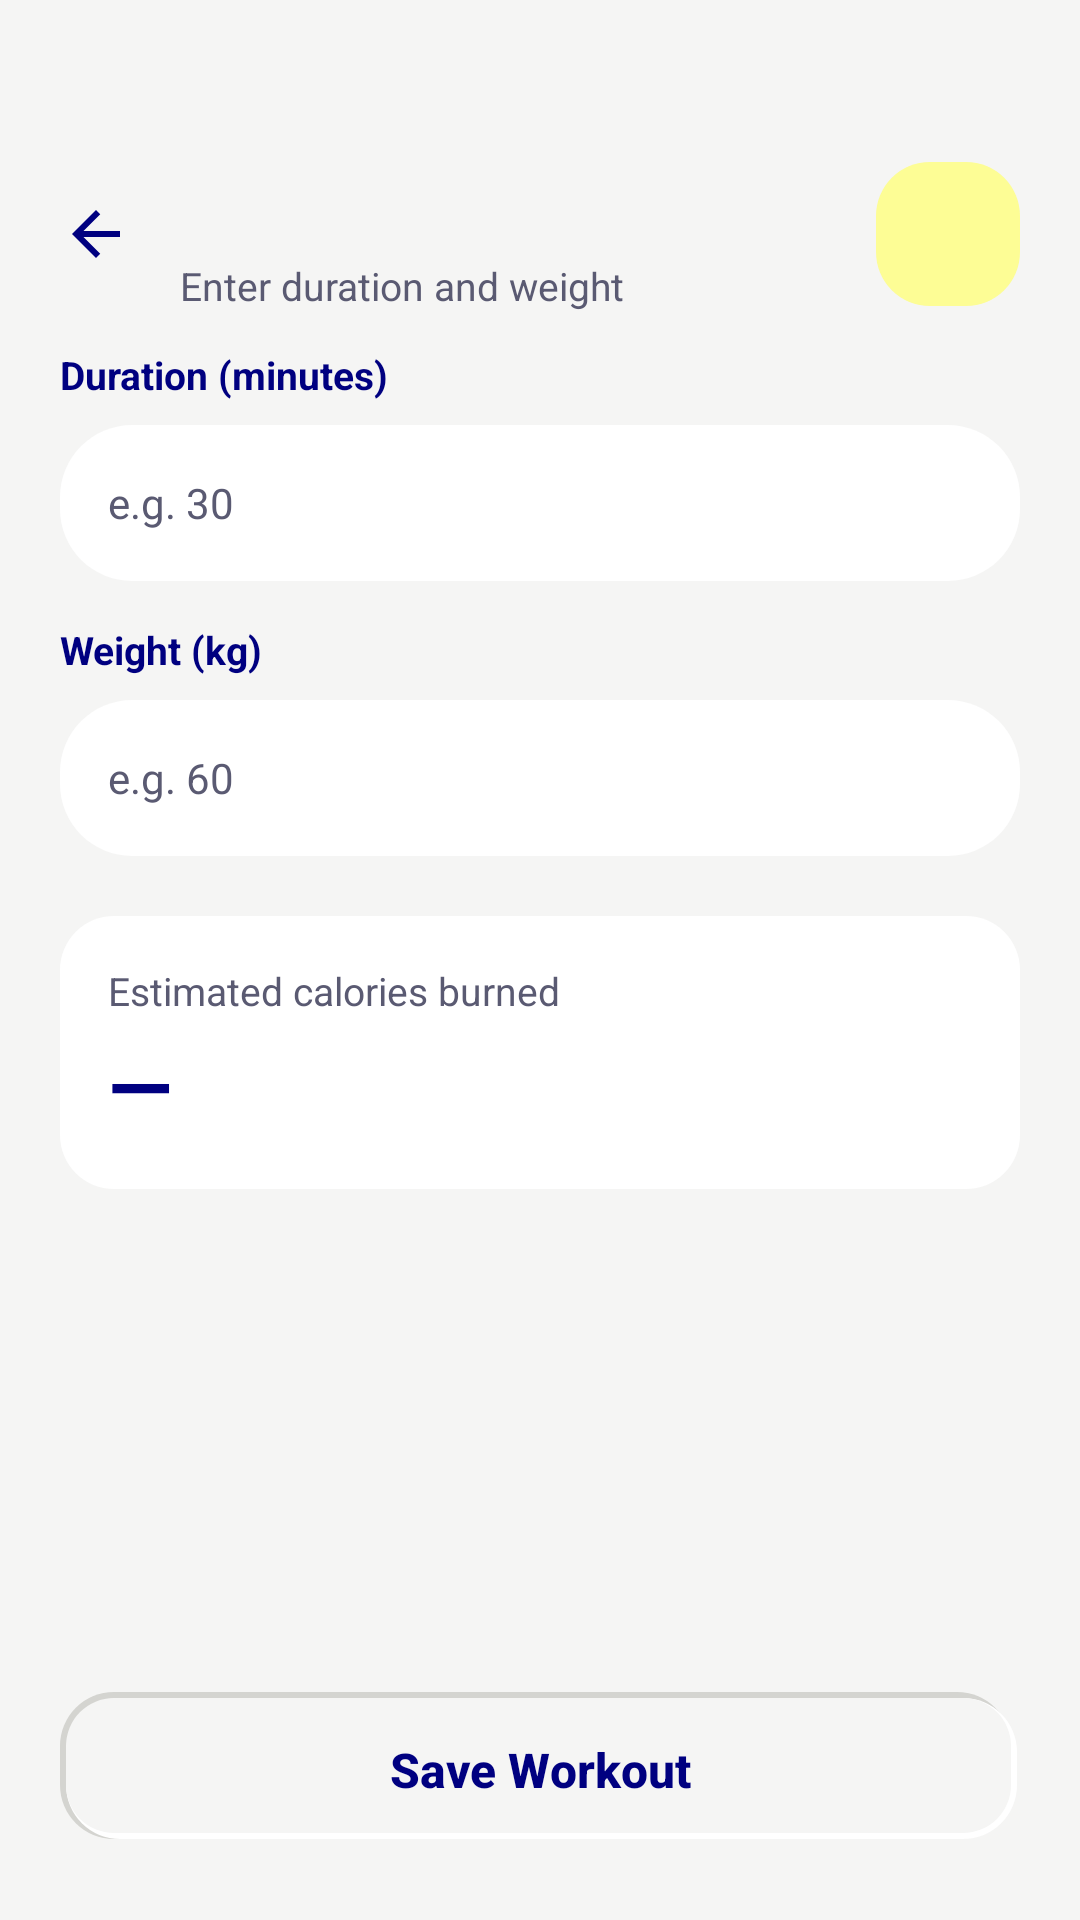

Here is an Android app screen rendered from its layout file. Give the layout XML and the strings, colors and styles it references.
<!-- AndroidManifest.xml: application theme Theme.Register -->
<!-- res/layout/activity_log_workout.xml -->
<?xml version="1.0" encoding="utf-8"?>
<LinearLayout xmlns:android="http://schemas.android.com/apk/res/android"
    android:layout_width="match_parent"
    android:layout_height="match_parent"
    android:background="@color/home_bg"
    android:orientation="vertical">

    <LinearLayout
        android:layout_width="match_parent"
        android:layout_height="wrap_content"
        android:gravity="center_vertical"
        android:orientation="horizontal"
        android:paddingLeft="12dp"
        android:paddingTop="52dp"
        android:paddingRight="20dp"
        android:paddingBottom="12dp">

        <ImageView
            android:id="@+id/btnBack"
            android:layout_width="40dp"
            android:layout_height="40dp"
            android:background="?android:attr/selectableItemBackgroundBorderless"
            android:contentDescription="@string/back"
            android:padding="8dp"
            android:src="@drawable/ic_back" />

        <LinearLayout
            android:layout_width="0dp"
            android:layout_height="wrap_content"
            android:layout_marginStart="8dp"
            android:layout_weight="1"
            android:orientation="vertical">

            <TextView
                android:id="@+id/txtLogTitle"
                android:layout_width="wrap_content"
                android:layout_height="wrap_content"
                android:textColor="@color/home_text_primary"
                android:textSize="24sp"
                android:textStyle="bold" />

            <TextView
                android:layout_width="wrap_content"
                android:layout_height="wrap_content"
                android:layout_marginTop="2dp"
                android:text="@string/log_workout_subtitle"
                android:textColor="@color/home_text_secondary"
                android:textSize="13sp" />

        </LinearLayout>

        <TextView
            android:id="@+id/txtLogEmoji"
            android:layout_width="48dp"
            android:layout_height="48dp"
            android:background="@drawable/home_category_bg"
            android:gravity="center"
            android:textSize="24sp" />

    </LinearLayout>

    <ScrollView
        android:layout_width="match_parent"
        android:layout_height="0dp"
        android:layout_weight="1"
        android:overScrollMode="never">

        <LinearLayout
            android:layout_width="match_parent"
            android:layout_height="wrap_content"
            android:orientation="vertical"
            android:paddingLeft="20dp"
            android:paddingRight="20dp"
            android:paddingBottom="24dp">

            <TextView
                android:layout_width="wrap_content"
                android:layout_height="wrap_content"
                android:text="@string/log_duration"
                android:textColor="@color/home_text_primary"
                android:textSize="13sp"
                android:textStyle="bold" />

            <EditText
                android:id="@+id/etDuration"
                android:layout_width="match_parent"
                android:layout_height="52dp"
                android:layout_marginTop="8dp"
                android:background="@drawable/home_search_bg"
                android:hint="@string/log_duration_hint"
                android:inputType="number"
                android:paddingLeft="16dp"
                android:paddingRight="16dp"
                android:textColor="@color/home_text_primary"
                android:textColorHint="@color/home_text_secondary"
                android:textSize="14sp" />

            <TextView
                android:layout_width="wrap_content"
                android:layout_height="wrap_content"
                android:layout_marginTop="14dp"
                android:text="@string/log_weight"
                android:textColor="@color/home_text_primary"
                android:textSize="13sp"
                android:textStyle="bold" />

            <EditText
                android:id="@+id/etWeight"
                android:layout_width="match_parent"
                android:layout_height="52dp"
                android:layout_marginTop="8dp"
                android:background="@drawable/home_search_bg"
                android:hint="@string/log_weight_hint"
                android:inputType="numberDecimal"
                android:paddingLeft="16dp"
                android:paddingRight="16dp"
                android:textColor="@color/home_text_primary"
                android:textColorHint="@color/home_text_secondary"
                android:textSize="14sp" />

            <LinearLayout
                android:id="@+id/cardCaloriesPreview"
                android:layout_width="match_parent"
                android:layout_height="wrap_content"
                android:layout_marginTop="20dp"
                android:background="@drawable/home_stat_card"
                android:orientation="vertical"
                android:padding="16dp">

                <TextView
                    android:layout_width="wrap_content"
                    android:layout_height="wrap_content"
                    android:text="@string/log_estimated_calories"
                    android:textColor="@color/home_text_secondary"
                    android:textSize="13sp" />

                <TextView
                    android:id="@+id/txtEstimatedCalories"
                    android:layout_width="wrap_content"
                    android:layout_height="wrap_content"
                    android:layout_marginTop="4dp"
                    android:text="@string/log_calories_empty"
                    android:textColor="@color/home_text_primary"
                    android:textSize="28sp"
                    android:textStyle="bold" />

            </LinearLayout>

        </LinearLayout>

    </ScrollView>

    <android.widget.Button
        android:id="@+id/btnSaveWorkout"
        android:layout_width="match_parent"
        android:layout_height="52dp"
        android:layout_marginLeft="20dp"
        android:layout_marginRight="20dp"
        android:layout_marginBottom="24dp"
        android:background="@drawable/neu_raised_bg"
        android:stateListAnimator="@null"
        android:text="@string/log_save"
        android:textAllCaps="false"
        android:textColor="@color/home_text_primary"
        android:textSize="16sp"
        android:textStyle="bold" />

</LinearLayout>
<!-- resources referenced by this layout -->
<resources>
  <color name="home_bg">@color/palette_white</color>
  <color name="home_text_primary">@color/palette_navy</color>
  <color name="home_text_secondary">#5A5A72</color>
  <!-- drawable home_category_bg (drawable) -->
  <?xml version="1.0" encoding="utf-8"?>
  <shape xmlns:android="http://schemas.android.com/apk/res/android"
      android:shape="rectangle">
      <solid android:color="@color/home_category_bg" />
      <corners android:radius="18dp" />
  </shape>
  <!-- drawable home_search_bg (drawable) -->
  <?xml version="1.0" encoding="utf-8"?>
  <shape xmlns:android="http://schemas.android.com/apk/res/android"
      android:shape="rectangle">
      <solid android:color="@color/home_search_bg" />
      <corners android:radius="24dp" />
  </shape>
  <!-- drawable home_stat_card (drawable) -->
  <?xml version="1.0" encoding="utf-8"?>
  <shape xmlns:android="http://schemas.android.com/apk/res/android"
      android:shape="rectangle">
      <solid android:color="@color/home_search_bg" />
      <corners android:radius="18dp" />
  </shape>
  <!-- drawable ic_back (drawable) -->
  <?xml version="1.0" encoding="utf-8"?>
  <vector xmlns:android="http://schemas.android.com/apk/res/android"
      android:width="24dp"
      android:height="24dp"
      android:viewportWidth="24"
      android:viewportHeight="24">
      <path
          android:fillColor="@color/home_text_primary"
          android:pathData="M20,11H7.83l5.59,-5.59L12,4l-8,8 8,8 1.41,-1.41L7.83,13H20v-2z" />
  </vector>
  <!-- drawable neu_raised_bg (drawable) -->
  <?xml version="1.0" encoding="utf-8"?>
  <layer-list xmlns:android="http://schemas.android.com/apk/res/android">
      <item
          android:bottom="3dp"
          android:right="3dp">
          <shape android:shape="rectangle">
              <solid android:color="@color/neu_shadow_dark" />
              <corners android:radius="18dp" />
          </shape>
      </item>
      <item
          android:bottom="3dp"
          android:left="2dp"
          android:right="1dp"
          android:top="2dp">
          <shape android:shape="rectangle">
              <solid android:color="@color/neu_shadow_light" />
              <corners android:radius="18dp" />
          </shape>
      </item>
      <item
          android:bottom="5dp"
          android:left="2dp"
          android:right="3dp"
          android:top="2dp">
          <shape android:shape="rectangle">
              <solid android:color="@color/neu_surface" />
              <corners android:radius="16dp" />
          </shape>
      </item>
  </layer-list>
  <string name="back">Back</string>
  <string name="log_calories_empty">—</string>
  <string name="log_duration">Duration (minutes)</string>
  <string name="log_duration_hint">e.g. 30</string>
  <string name="log_estimated_calories">Estimated calories burned</string>
  <string name="log_save">Save Workout</string>
  <string name="log_weight">Weight (kg)</string>
  <string name="log_weight_hint">e.g. 60</string>
  <string name="log_workout_subtitle">Enter duration and weight</string>
  <style name="Theme.Register" parent="Theme.MaterialComponents.Light.NoActionBar">
          <item name="android:statusBarColor">@color/palette_white</item>
          <item name="android:navigationBarColor">@color/palette_white</item>
          <item name="android:windowLightStatusBar">true</item>
      </style>
  <color name="palette_white">#F5F5F4</color>
  <color name="palette_navy">#000080</color>
  <color name="home_category_bg">@color/palette_creme</color>
  <color name="home_search_bg">#FFFFFF</color>
  <color name="neu_shadow_dark">#D4D4D0</color>
  <color name="neu_shadow_light">#FFFFFF</color>
  <color name="neu_surface">@color/palette_white</color>
  <color name="palette_creme">#FDFD95</color>
</resources>
